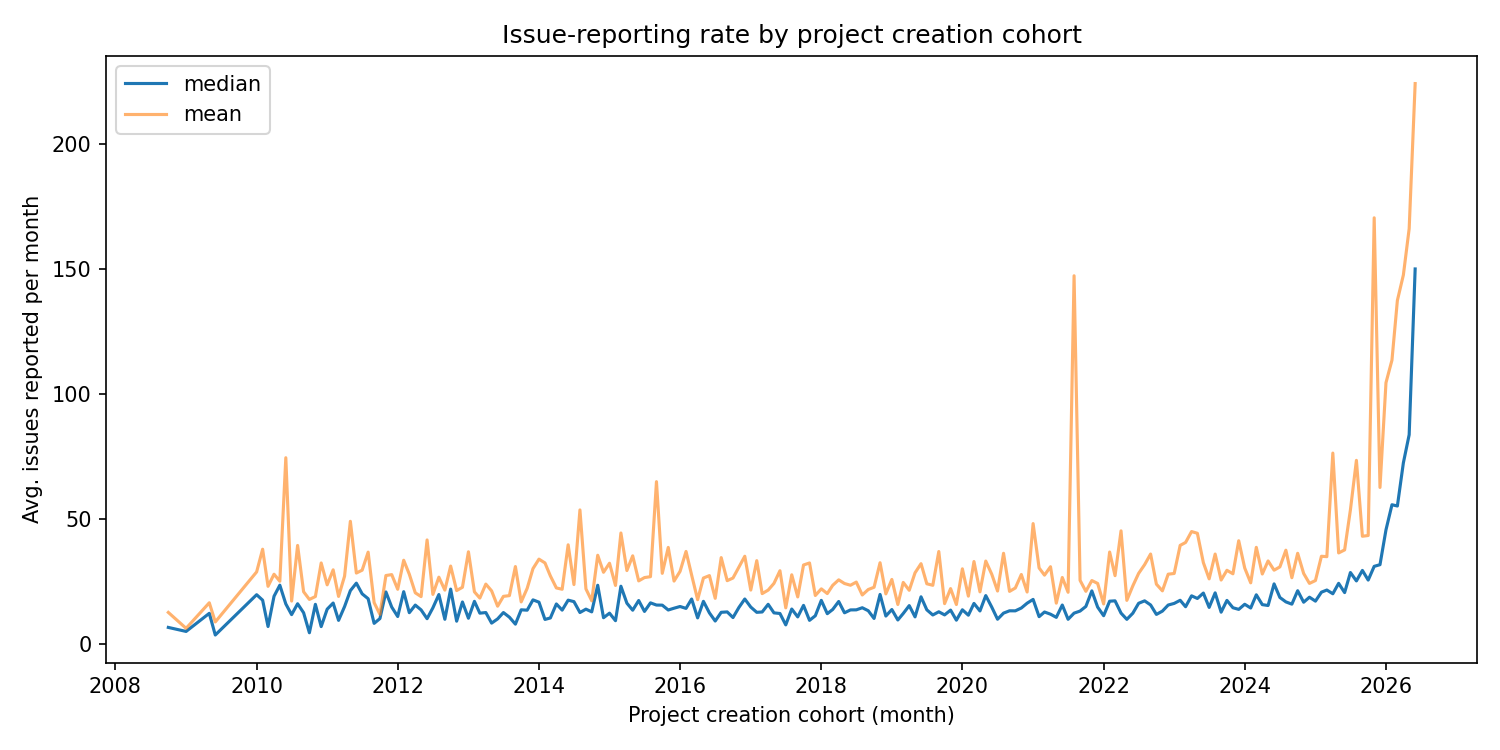

Values plotted in this chart, from the file beside it:
cohortMonth, numProjects, totalIssuesReported, meanIssuesPerMonth, medianIssuesPerMonth, meanAgeMonths
2008-01, 1, 2566, 13.96, 13.96, 183.9
2008-03, 1, 4329, 19.64, 19.64, 220.4
2008-04, 1, 18627, 84.92, 84.92, 219.3
2008-05, 1, 836, 3.827, 3.827, 218.5
2008-07, 1, 1601, 7.421, 7.421, 215.7
2008-09, 1, 259, 1.246, 1.246, 207.8
2008-10, 5, 13133, 12.48, 6.467, 204.5
2008-12, 2, 8072, 19.28, 19.28, 202.9
2009-01, 7, 8974, 6.104, 4.86, 210
2009-02, 3, 17694, 28.81, 38.8, 205.8
2009-03, 4, 13983, 16.82, 13.15, 207.9
2009-04, 2, 10551, 25.48, 25.48, 207
2009-05, 6, 19122, 16.35, 12.12, 192.7
2009-06, 6, 9329, 8.66, 3.426, 178.5
2009-07, 3, 8366, 13.69, 6.369, 203.9
2009-08, 3, 10663, 17.51, 19.06, 203.1
2009-09, 4, 28638, 35.42, 27.59, 202.3
2009-10, 4, 8290, 10.41, 9.478, 190.8
2009-11, 1, 3484, 17.4, 17.4, 200.2
2009-12, 4, 14625, 18.39, 13.61, 198.5
2010-01, 12, 64037, 28.72, 19.58, 175.6
2010-02, 12, 89261, 37.81, 17.38, 196.7
2010-03, 9, 40141, 22.94, 6.831, 184.5
2010-04, 9, 48592, 27.79, 18.95, 193.7
2010-05, 13, 63005, 24.98, 23.4, 194.1
2010-06, 6, 86224, 74.47, 15.88, 193.2
2010-07, 11, 33257, 17.02, 11.59, 174.1
2010-08, 10, 74592, 39.32, 15.96, 183.4
2010-09, 19, 66878, 20.77, 12.35, 172.8
2010-10, 15, 48944, 17.68, 4.326, 177.6
2010-11, 20, 69288, 18.85, 15.72, 181
2010-12, 13, 78188, 32.3, 6.8, 182.5
2011-01, 11, 46170, 23.54, 13.78, 178.2
2011-02, 20, 105286, 29.55, 16.25, 176
2011-03, 17, 58710, 18.89, 9.296, 174.5
2011-04, 21, 98504, 27, 14.82, 165.7
2011-05, 9, 79550, 48.99, 21.21, 170.8
2011-06, 14, 71545, 28.26, 24.21, 180.3
2011-07, 18, 91502, 29.4, 19.93, 174.8
2011-08, 23, 143134, 36.64, 17.98, 172.2
2011-09, 18, 50645, 16.4, 8.092, 166.8
2011-10, 19, 38709, 11.68, 10.01, 172.5
2011-11, 23, 103828, 27.27, 20.69, 167.1
2011-12, 21, 96591, 27.63, 14.62, 166.8
2012-01, 29, 101332, 21.76, 10.85, 164.8
2012-02, 17, 97240, 33.39, 20.79, 168.2
2012-03, 33, 156085, 27.8, 12.37, 166.7
2012-04, 30, 97772, 20.34, 15.42, 158.1
2012-05, 20, 62489, 18.81, 13.49, 161.3
2012-06, 20, 133206, 41.52, 9.967, 158.9
2012-07, 19, 62790, 19.7, 14.31, 166
2012-08, 21, 92246, 26.6, 19.64, 164.8
2012-09, 21, 74119, 21.42, 9.727, 163
2012-10, 30, 148536, 31.06, 21.82, 154.9
2012-11, 32, 110264, 21.24, 8.968, 160.6
2012-12, 24, 87132, 22.55, 16.66, 159.8
2013-01, 43, 252183, 36.77, 10.15, 157.4
2013-02, 32, 99806, 20.73, 16.91, 147.5
2013-03, 31, 84814, 18.23, 12.18, 151.4
2013-04, 37, 135847, 23.83, 12.43, 149.7
... 159 more rows
